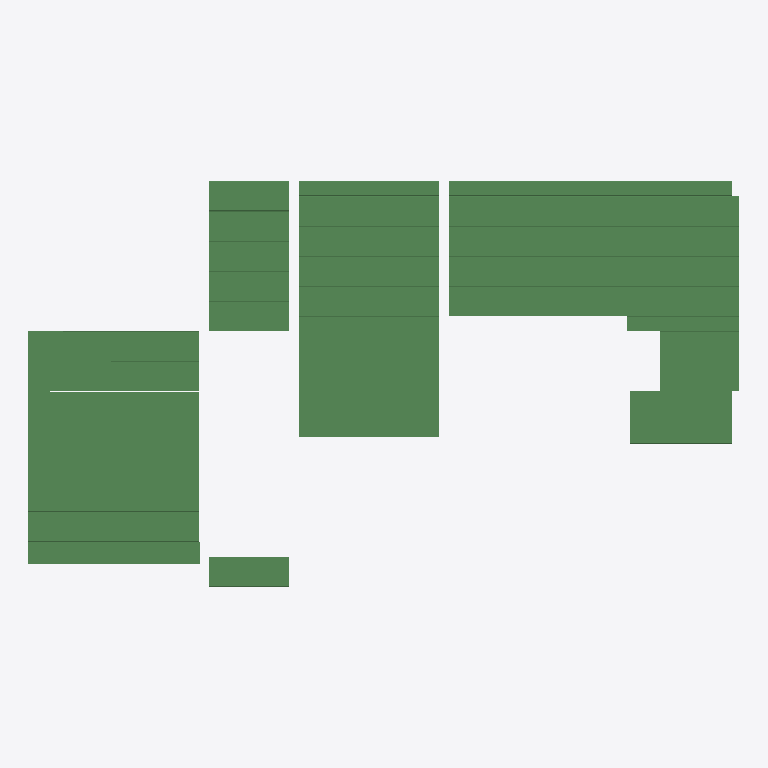
Plan cut of the same IFC building model at storey '1e verdieping' (level 3.20 m, cut at 4.60 m), seen from above with north up, elements coloured by IFC class (only those large enough to see are counted): 33 beams (green). No cut surface shows.
Extent 28.4 m × 16.2 m × 7.5 m (x, y, z). Storeys (4): Fundering at -0.70 m; Begane grond at 0.00 m; 1e verdieping at 3.20 m; 2e verdieping at 6.40 m. Elements (91): 91 IfcBeam.

HEADER;
FILE_DESCRIPTION(('ViewDefinition [CoordinationView]'),'2;1');
FILE_NAME('M1_project.ifc (EDITED BY SIMPLEBIM)','2012-10-31T08:16:06',('Architect'),('Building Designer Office'),'PreProc - EDM 5.0','IFC file generated by Graphisoft ArchiCAD-64 15.','The authorising person');
FILE_SCHEMA(('IFC2X3'));
ENDSEC;
DATA;
#1918=IFCPROJECT('344O7vICcwH8qAEnwJDjSU',#17,'Project',$,'',$,$,(#39),#1950);
#1920=IFCSITE('20FpTZCqJy2vhVJYtjuIce',#17,'Site',$,'',#26,$,$,.ELEMENT.,(51,27,0),(5,29,0),$,$,#1921);
#1910=IFCBUILDING('00tMo7QcxqWdIGvc4sMN2A',#17,'NRG project',$,'',#25,$,$,.ELEMENT.,$,$,#1911);
#1914=IFCBUILDINGSTOREY('1Q6PG1Po9C5hoyWBnJmRby',#17,'Fundering',$,'',#24,$,$,.ELEMENT.,-700.0);
#1915=IFCBUILDINGSTOREY('2SWZMQPyD9pfT9q87pgXa1',#17,'Begane grond',$,'',#712,$,$,.ELEMENT.,0.0);
#1916=IFCBUILDINGSTOREY('0u4wgLe6n0ABVaiXyikbkA',#17,'1e verdieping',$,'',#1599,$,$,.ELEMENT.,3200.0);
#1917=IFCBUILDINGSTOREY('0wPqxf9KX0nPDjgzD8mXwD',#17,'2e verdieping',$,'',#1794,$,$,.ELEMENT.,6400.0);
#965=IFCBEAM('1wun6LTIvwIw6mEzv_IJ3g',#17,'Balk-002',$,'Kanaalplaat 1200x200',#966,#969,'7AE31195-752E-7A4B-A1B0-3BDE7E4930EA');
#974=IFCBEAM('2ZUXiZNsEwIfMeSqPESbnD',#17,'Balk-002',$,'Kanaalplaat 1200x200',#975,#978,'A37A1B23-5F63-BA4A-95A8-73464E725C4D');
#1131=IFCBEAM('3127YO4D7vHPHVsquMskT3',#17,'Balk-002',$,'Kanaalplaat 1200x200',#1132,#1135,'C1087898-10D1-F945-945F-DB4E16DAE743');
#1182=IFCBEAM('0nTKRMN4FPIAcWY2226KuK',#17,'Balk-002',$,'Kanaalplaat 1200x200',#1183,#1186,'317546D6-5C43-D948-A9A0-882082194E14');
#1546=IFCBEAM('20w5iC3jOvG9YqogIOwQ4K',#17,'Balk-003',$,'Kanaalplaat 1200x200',#1547,#1550,'80E85B0C-0ED6-3940-98B4-CAA498E9A114');
#1527=IFCBEAM('3u07na8afOJhuvgD7FqLCT',#17,'Balk-003',$,'Kanaalplaat 1200x200',#1528,#1532,'F8007C64-224A-584E-BE39-A8D1CFD1531D');
#1517=IFCBEAM('1LW8vXs4VCIeELIELP1$8k',#17,'Balk-003',$,'Kanaalplaat 1200x200',#1518,#1522,'55808E61-D847-CC4A-8395-48E55907F22E');
#1554=IFCBEAM('26bv$fB7_FJ8ydA9DqCMr_',#17,'Balk-003',$,'Kanaalplaat 1200x200',#1555,#1558,'86979FE9-2C7F-8F4C-8F27-289374316D7E');
#1563=IFCBEAM('2O6$nPyQjOIhMOzjJfH275',#17,'Balk-003',$,'Kanaalplaat 1200x200',#1564,#1567,'981BFC59-F1AB-584A-B598-F6D4E94421C5');
#1572=IFCBEAM('0pnn$rhabOJOVRQ5aQ2m6Q',#17,'Balk-003',$,'Kanaalplaat 1200x200',#1573,#1576,'33C71FF5-AE49-584D-87DB-68591A0B019A');
#1537=IFCBEAM('0QhQam4NciGw0HCrUIGx2o',#17,'Balk-003',$,'Kanaalplaat 1200x200',#1538,#1541,'1AADA930-1179-AC43-A011-33579243B0B2');
#710=IFCBEAM('3145169TEyJxJcPpBtTs7t',#17,'Balk-003',$,'Kanaalplaat 1200x200',#711,#717,'C1105046-25D3-BC4F-B4E6-6732F77761F7');
#1165=IFCBEAM('0TvOSrf_ZFIwXWFHck78iL',#17,'Balk-002',$,'Kanaalplaat 600x200 (1)',#1166,#1169,'1DE58735-A7E8-CF4B-A860-3D19AE1C8B15');
#982=IFCBEAM('2rGLnKFK4SHA4Ydl5V8$0f',#17,'Balk-003',$,'Kanaalplaat 1200x200',#983,#986,'B5415C54-3D41-1C44-A122-9EF15F23F029');
#990=IFCBEAM('21ilXNPjBqIATfIvEfHslM',#17,'Balk-003',$,'Kanaalplaat 1200x200',#991,#994,'81B2F857-66D2-F448-A769-4B93A9476BD6');
#998=IFCBEAM('3fvDAtaFWuHOpe4QOZOclp',#17,'Balk-003',$,'Kanaalplaat 1200x200',#999,#1002,'E9E4D2B7-90F8-3845-8CE8-11A623626BF3');
#1014=IFCBEAM('2fiaJSJWfmHPOwwVvV784W',#17,'Balk-003',$,'Kanaalplaat 1200x200',#1015,#1018,'A9B244DC-4E0A-7045-963A-E9FE5F1C8120');
#1006=IFCBEAM('2kvyaSCxrrJfMfeeCT1VRq',#17,'Balk-003',$,'Kanaalplaat 1200x200',#1007,#1010,'AEE7C91C-33BD-754E-95A9-A2831D05F6F4');
#1149=IFCBEAM('1ecDNFzzXiJw6P$abtJwdt',#17,'Balk-003',$,'Kanaalplaat 1200x200',#1150,#1153,'6898D5CF-F7D8-6C4F-A199-FE49774FA9F7');
#1157=IFCBEAM('1oambAnzgAHOTypmxsvdxe',#17,'Balk-003',$,'Kanaalplaat 1200x200',#1158,#1161,'7293094A-C7DA-8A45-877C-CF0EF6E67EE8');
#1580=IFCBEAM('2Kj8BUuRXJJeCI_J8WvZOn',#17,'Balk-003',$,'Kanaalplaat 900x200 (1)',#1581,#1584,'94B482DE-E1B8-534E-8312-F93220E63631');
#1190=IFCBEAM('3RbMWxqb4THh_4HjOt7gkA',#17,'Balk-002',$,'Kanaalplaat 1200x200',#1191,#1194,'DB95683B-D251-1D46-BF84-46D6371EAB8A');
#1481=IFCBEAM('2XiyL8KBUnGgpGjw1l$phP',#17,'Balk-003',$,'Kanaalplaat 1200x200',#1482,#1485,'A1B3C548-50B7-B142-ACD0-B7A06FFF3AD9');
#1472=IFCBEAM('0lFMnJPODVJ8M$zaDRzBfJ',#17,'Balk-003',$,'Kanaalplaat 1200x200',#1473,#1476,'2F3D6C53-6583-5F4C-85BF-F6435BF4BA53');
#1490=IFCBEAM('1kv0u4bG68G8dRqDqcmmcO',#17,'Balk-003',$,'Kanaalplaat 1200x200',#1491,#1494,'6EE40E04-9501-8840-89DB-D0DD26C30998');
#1508=IFCBEAM('3IW0kBJWaAIvS2uwsQMrX4',#17,'Balk-003',$,'Kanaalplaat 1200x200',#1509,#1512,'D2800B8B-4E09-0A4B-9702-E3AD9A5B5844');
#1499=IFCBEAM('2q_F7l5FBAIvBkX9TamjzM',#17,'Balk-003',$,'Kanaalplaat 1200x200',#1500,#1503,'B4F8F1EF-14F2-CA4B-92EE-849764C2DF56');
#1589=IFCBEAM('0xuyhM7aMYHPAGLxN0F5jr',#17,'Balk-003',$,'Kanaalplaat 1200x200',#1590,#1593,'3BE3CAD6-1E45-A245-9290-57B5C03C5B75');
#956=IFCBEAM('320nCY424yJRWz4pODV7VB',#17,'Balk-002',$,'Kanaalplaat 1200x200',#957,#960,'C2031322-1021-3C4D-B83D-13360D7C77CB');
#1174=IFCBEAM('2QtSMXIPN9JRUkGsnC$787',#17,'Balk-002',$,'Kanaalplaat 1200x200',#1175,#1178,'9ADDC5A1-4995-C94D-B7AE-436C4CFC7207');
#1199=IFCBEAM('2wZD4OqTQzGwuQd0ruiflt',#17,'Balk-002',$,'Kanaalplaat 900x200 (1)',#1200,#1203,'BA8CD118-D1D6-BD43-AE1A-9C0D78B29BF7');
#1022=IFCBEAM('0YC9rkFiy9JvlFh55Sc0lN',#17,'Balk-003',$,'Kanaalplaat 600x200 (1)',#1023,#1026,'22309D6E-3ECF-094F-9BCF-AC515C980BD7');
#1139=IFCBEAM('0qICq7AHq3IffrJigti9tG',#17,'Balk-002',$,'Kanaalplaat 600x200 (1)',#1140,#1144,'3448CD07-291D-034A-9A75-4ECAB7B09DD0');
ENDSEC;
